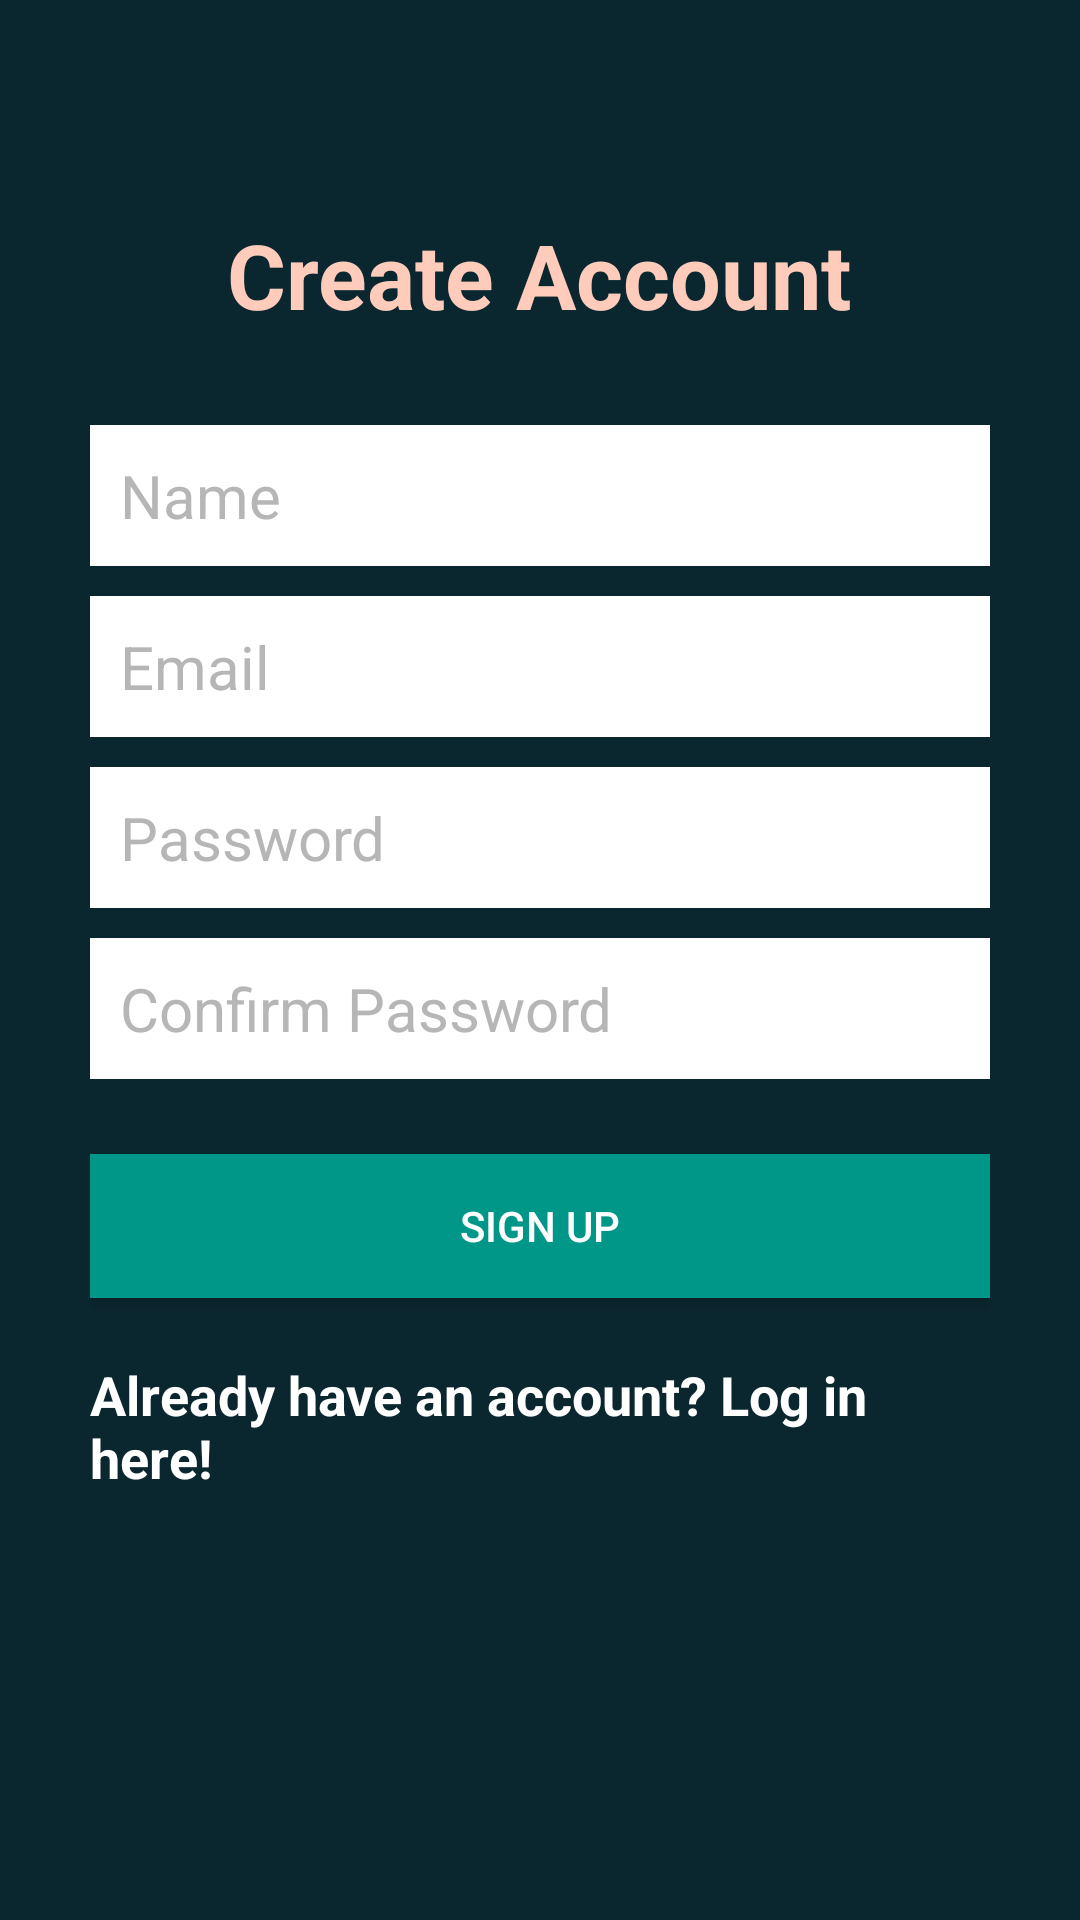

The Android layout XML behind this screen, and the referenced resources:
<!-- AndroidManifest.xml: application theme AppTheme -->
<!-- res/layout/activity_create_account.xml -->
<?xml version="1.0" encoding="utf-8"?>
<RelativeLayout
    xmlns:android="http://schemas.android.com/apk/res/android"
    xmlns:tools="http://schemas.android.com/tools"
    android:layout_width="match_parent"
    android:layout_height="match_parent"
    tools:context=".ui.CreateAccountActivity"
    android:background="@color/purple_700">

    <LinearLayout
        android:orientation="vertical"
        android:layout_width="match_parent"
        android:layout_height="wrap_content"
        android:padding="30dp"
        android:layout_centerVertical="true"
        android:layout_centerHorizontal="true"
        android:id="@+id/linearLayout">

        <EditText
            android:id="@+id/nameEditText"
            android:layout_width="match_parent"
            android:layout_height="wrap_content"
            android:background="@android:color/white"
            android:hint="Name"
            android:nextFocusDown="@+id/passwordEditText"
            android:padding="10dp"
            android:layout_marginBottom="10dp"
            android:textColor="@android:color/black"
            android:textColorHint="@color/colorDivider"
            android:textSize="20sp" />

        <EditText
            android:id="@+id/emailEditText"
            android:layout_width="match_parent"
            android:layout_height="wrap_content"
            android:background="@android:color/white"
            android:hint="Email"
            android:inputType="textEmailAddress"
            android:nextFocusDown="@+id/passwordEditText"
            android:padding="10dp"
            android:layout_marginBottom="10dp"
            android:textColor="@android:color/black"
            android:textColorHint="@color/colorDivider"
            android:textSize="20sp" />

        <EditText
            android:id="@+id/passwordEditText"
            android:layout_width="match_parent"
            android:layout_height="wrap_content"
            android:background="@android:color/white"
            android:hint="Password"
            android:inputType="textPassword"
            android:nextFocusDown="@+id/passwordEditText"
            android:padding="10dp"
            android:layout_marginBottom="10dp"
            android:textColor="@android:color/black"
            android:textColorHint="@color/colorDivider"
            android:textSize="20sp" />

        <EditText
            android:id="@+id/confirmPasswordEditText"
            android:layout_width="match_parent"
            android:layout_height="wrap_content"
            android:background="@android:color/white"
            android:hint="Confirm Password"
            android:inputType="textPassword"
            android:nextFocusDown="@+id/passwordEditText"
            android:padding="10dp"
            android:layout_marginBottom="10dp"
            android:textColor="@android:color/black"
            android:textColorHint="@color/colorDivider"
            android:textSize="20sp" />


        <Button
            android:id="@+id/createUserButton"
            android:layout_width="match_parent"
            android:layout_height="wrap_content"
            android:padding="10dp"
            android:text="Sign up"
            android:background="@color/colorAccent"
            android:layout_marginTop="15dp"
            android:textColor="@color/colorTextIcons" />

        <TextView
            android:layout_width="wrap_content"
            android:layout_height="wrap_content"
            android:layout_marginTop="20dp"
            android:textColor="@color/colorTextIcons"
            android:textStyle="bold"
            android:textSize="18sp"
            android:text="Already have an account? Log in here!"
            android:id="@+id/loginTextView"
            android:layout_gravity="center_horizontal" />

    </LinearLayout>

    <TextView
        android:layout_width="wrap_content"
        android:layout_height="wrap_content"
        android:text="Create Account"
        android:textColor="@color/colorPrimaryLight"
        android:textSize="30dp"
        android:textStyle="bold"
        android:layout_above="@+id/linearLayout"
        android:layout_centerHorizontal="true" />

    <ProgressBar
        android:id="@+id/firebaseProgressBar"
        android:layout_centerInParent="true"
        android:layout_width="wrap_content"
        android:layout_height="wrap_content"
        android:visibility="gone" />

    <TextView
        android:id="@+id/loadingTextView"
        android:layout_width="wrap_content"
        android:layout_height="wrap_content"
        android:layout_centerInParent="true"
        android:layout_below="@+id/firebaseProgressBar"
        android:textColor="@color/colorPrimaryText"
        android:layout_margin="20dp"
        android:visibility="gone" />

</RelativeLayout>
<!-- resources referenced by this layout -->
<resources>
  <color name="colorAccent">#009688</color>
  <color name="colorDivider">#B6B6B6</color>
  <color name="colorPrimaryLight">#FFCCBC</color>
  <color name="colorPrimaryText">#212121</color>
  <color name="colorTextIcons">#FFFFFF</color>
  <color name="purple_700">#0A262E</color>
  <style name="AppTheme" parent="Theme.AppCompat.Light.DarkActionBar">
  
          
          <item name="colorPrimary">@color/purple_700</item>
          <item name="colorPrimaryDark">@color/purple_700</item>
          <item name="colorAccent">@color/purple_700</item>
      </style>
</resources>
